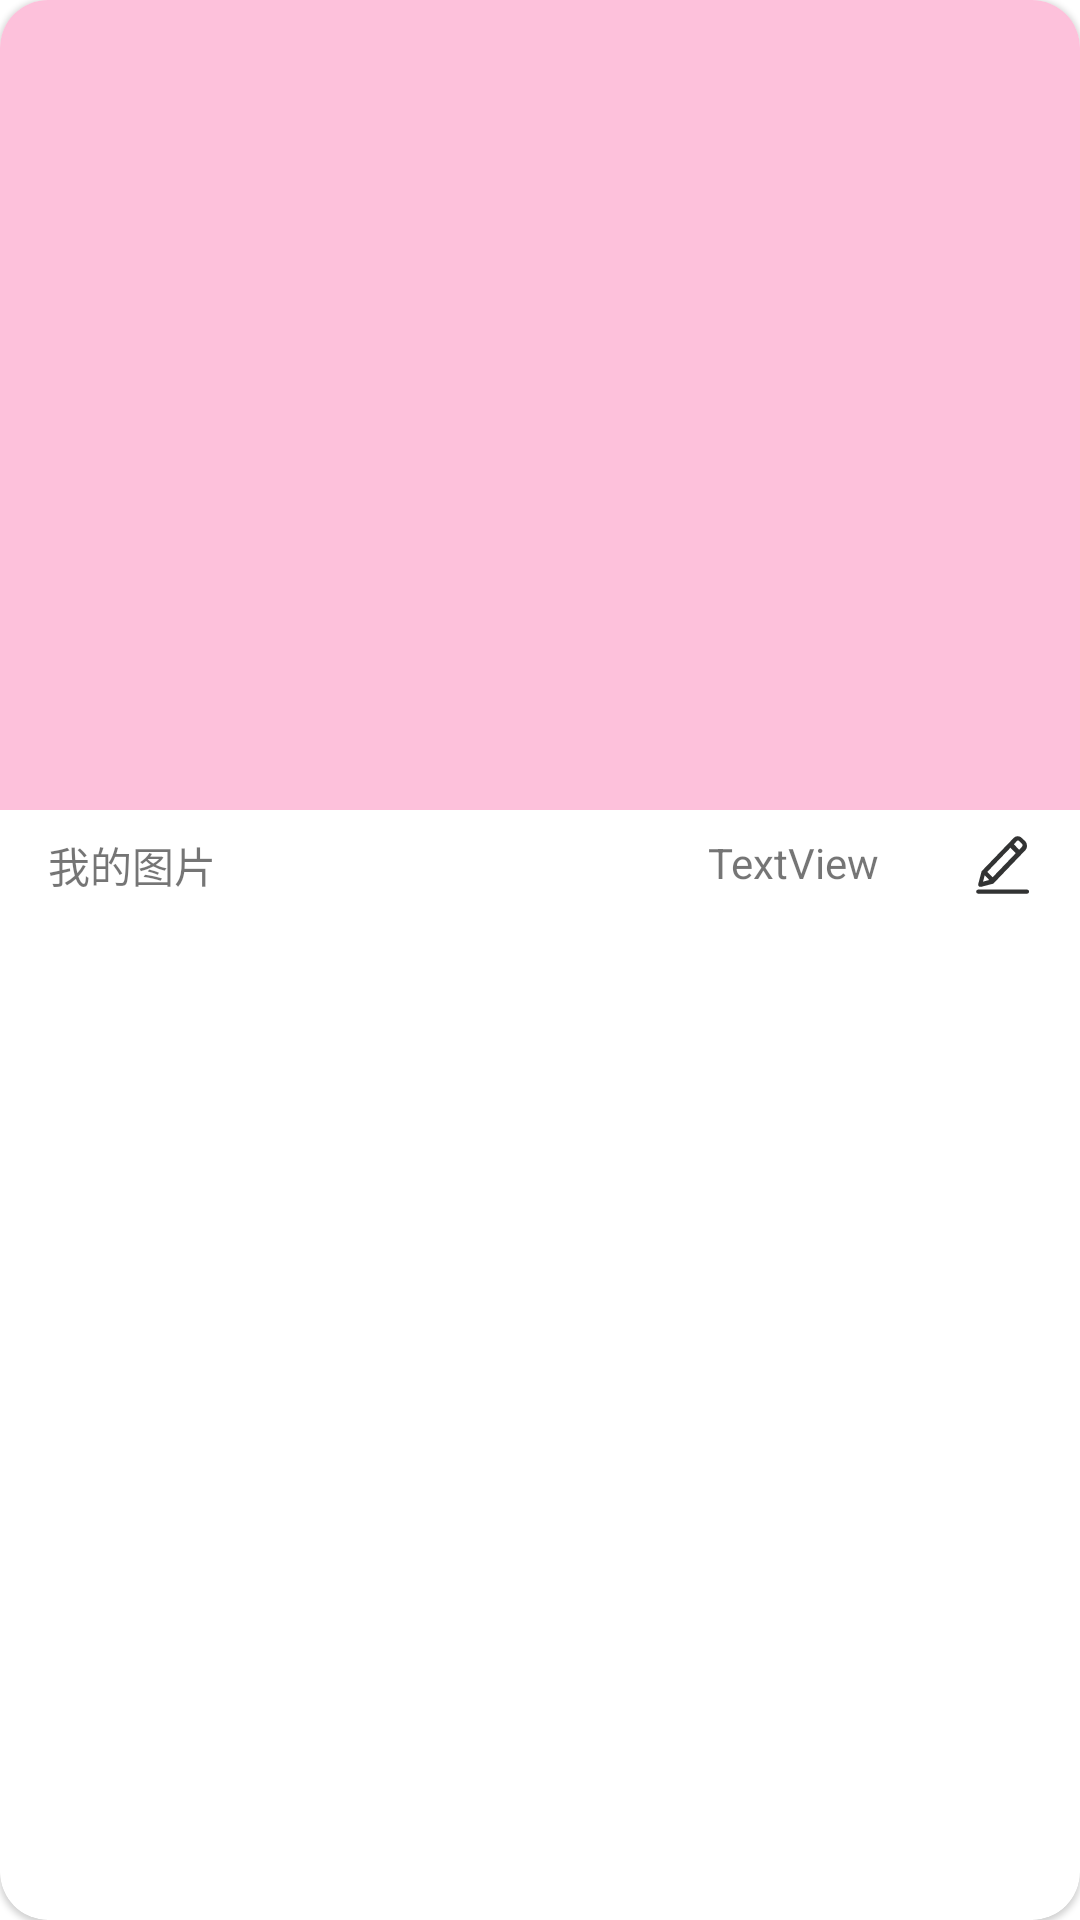

Layout XML and referenced resources for this Android screen:
<!-- AndroidManifest.xml: application theme Theme.PrivateAlbum -->
<!-- res/layout/album_item.xml -->
<?xml version="1.0" encoding="utf-8"?>
<com.google.android.material.card.MaterialCardView xmlns:android="http://schemas.android.com/apk/res/android"
    xmlns:tools="http://schemas.android.com/tools"
    android:layout_width="match_parent"
    android:layout_height="wrap_content"
    xmlns:app="http://schemas.android.com/apk/res-auto"
    app:cardCornerRadius="16dp">
    <androidx.constraintlayout.widget.ConstraintLayout
        android:layout_width="match_parent"
        android:layout_height="wrap_content">

        <ImageView
            android:id="@+id/coverImageView"
            android:layout_width="match_parent"
            android:layout_height="0dp"
            app:layout_constraintDimensionRatio="4:3"
            android:background="@color/match_pink1"
            app:layout_constraintEnd_toEndOf="parent"
            app:layout_constraintStart_toStartOf="parent"
            app:layout_constraintTop_toTopOf="parent" />

        <TextView
            android:id="@+id/countTextView"
            android:layout_width="wrap_content"
            android:layout_height="wrap_content"
            android:text="TextView"
            app:layout_constraintBottom_toBottomOf="@+id/nameTextView"
            app:layout_constraintEnd_toStartOf="@+id/renameBtn"
            app:layout_constraintHorizontal_bias="0.884"
            app:layout_constraintStart_toStartOf="parent"
            app:layout_constraintTop_toTopOf="@+id/nameTextView"
            app:layout_constraintVertical_bias="0.0" />

        <TextView
            android:id="@+id/nameTextView"
            android:layout_width="wrap_content"
            android:layout_height="wrap_content"
            android:layout_marginStart="16dp"
            android:layout_marginTop="8dp"
            android:layout_marginBottom="8dp"
            android:text="我的图片"
            app:layout_constraintBottom_toBottomOf="parent"
            app:layout_constraintStart_toStartOf="parent"
            app:layout_constraintTop_toBottomOf="@+id/coverImageView" />

        <ImageView
            android:id="@+id/renameBtn"
            android:layout_width="20dp"
            android:layout_height="20dp"
            android:layout_marginEnd="16dp"
            app:layout_constraintBottom_toBottomOf="@+id/nameTextView"
            app:layout_constraintEnd_toEndOf="parent"
            app:layout_constraintTop_toTopOf="@+id/nameTextView"
            app:srcCompat="@drawable/ic_rename" />
    </androidx.constraintlayout.widget.ConstraintLayout>

</com.google.android.material.card.MaterialCardView>
<!-- resources referenced by this layout -->
<resources>
  <color name="match_pink1">#fdc1db</color>
  <!-- drawable ic_rename (drawable) -->
  <vector xmlns:android="http://schemas.android.com/apk/res/android"
      android:width="200dp"
      android:height="200dp"
      android:viewportWidth="1024"
      android:viewportHeight="1024">
    <path
        android:pathData="M163.8,619.5l-57.6,219.5a38.4,38.4 0,0 0,9 35.8,37.8 37.8,0 0,0 25.6,10.2h14.7L355.8,832h6.4l551.7,-576a92.8,92.8 0,0 0,24.3 -74.2,112.6 112.6,0 0,0 -32,-78.1l-52.5,-50.6a106.2,106.2 0,0 0,-74.9 -32.6,89 89,0 0,0 -64,26.2l-550.4,571.5zM858.2,195.2l-54.4,56.3 -89,-93.4 53.1,-57a25.6,25.6 0,0 1,34.6 0l53.1,53.8a30.7,30.7 0,0 1,8.3 20.5,22.4 22.4,0 0,1 -5.8,16zM261.8,628.5l394.9,-411.5 89.6,94.1 -394.9,410.9zM188.2,796.2l28.8,-109.4L293.8,768zM881.3,419.8M938.9,1001.6h-832a35.2,35.2 0,0 1,-35.2 -35.2,34.6 34.6,0 0,1 35.2,-35.2h832a35.2,35.2 0,0 1,35.2 35.2,35.2 35.2,0 0,1 -35.2,35.2z"
        android:fillColor="#323333"/>
  </vector>
  <style name="Theme.PrivateAlbum" parent="Theme.MaterialComponents.DayNight.NoActionBar">
          
          <item name="colorPrimary">@color/match_pink2</item>
          <item name="colorPrimaryVariant">@color/match_pink2</item>
          <item name="colorOnPrimary">@color/white</item>
          
          <item name="colorSecondary">@color/teal_200</item>
          <item name="colorSecondaryVariant">@color/teal_700</item>
          <item name="colorOnSecondary">@color/black</item>
          
          <item name="android:statusBarColor" tools:targetApi="l">?attr/colorPrimaryVariant</item>
          
          <item name="windowActionBar">false</item>
          <item name="android:windowTranslucentStatus">true</item>
          <item name="android:windowTranslucentNavigation">true</item>
          <item name="android:fitsSystemWindows">true</item>
          <item name="android:windowLightStatusBar">true</item>
      </style>
  <color name="match_pink2">#fb7593</color>
  <color name="white">#FFFFFFFF</color>
  <color name="teal_200">#FF03DAC5</color>
  <color name="teal_700">#FF018786</color>
  <color name="black">#FF000000</color>
</resources>
